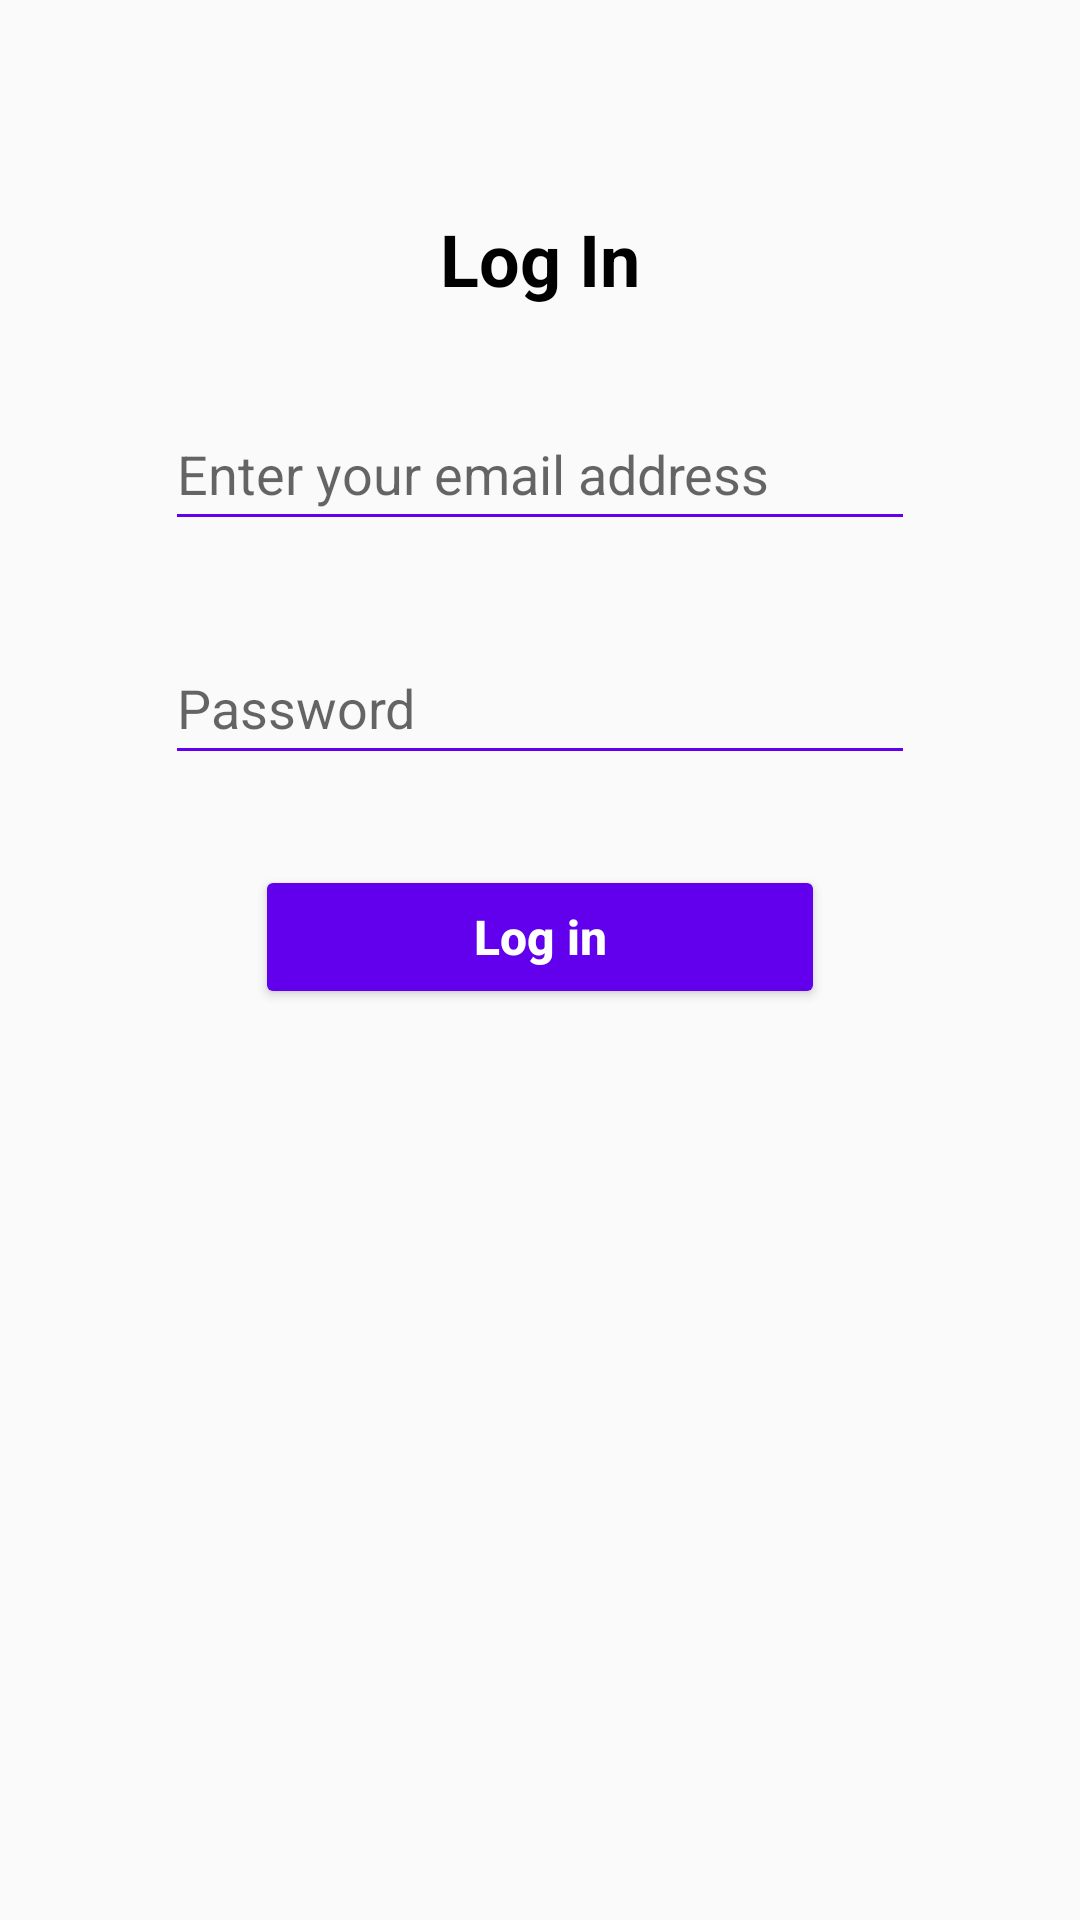

Layout XML and referenced resources for this Android screen:
<!-- AndroidManifest.xml: application theme Theme.Attend -->
<!-- res/layout/activity_login.xml -->
<androidx.constraintlayout.widget.ConstraintLayout
    xmlns:android="http://schemas.android.com/apk/res/android"
    xmlns:app="http://schemas.android.com/apk/res-auto"
    xmlns:tools="http://schemas.android.com/tools"
    android:layout_width="match_parent"
    android:layout_height="match_parent"
    tools:context=".login">

    <TextView
        android:id="@+id/textView"
        android:layout_width="wrap_content"
        android:layout_height="wrap_content"
        android:layout_marginTop="70dp"
        android:text="Log In"
        android:textColor="@color/black"
        android:textSize="24sp"
        android:textStyle="bold"
        app:layout_constraintEnd_toEndOf="parent"
        app:layout_constraintStart_toStartOf="parent"
        app:layout_constraintTop_toTopOf="parent"/>

        <com.google.android.material.textfield.TextInputEditText
            android:id="@+id/email"
            android:inputType="textEmailAddress"
            android:hint="Enter your email address"
            android:ems="10"
            android:minHeight="48dp"
            android:backgroundTint="@color/purple_500"
            android:layout_width="250dp"
            android:layout_height="wrap_content"
            android:layout_marginTop="30dp"
            app:boxStrokeColor="@color/purple_500"
            app:layout_constraintEnd_toEndOf="parent"
            app:layout_constraintStart_toStartOf="parent"
            app:layout_constraintTop_toBottomOf="@+id/textView"/>

        <com.google.android.material.textfield.TextInputEditText
            android:id="@+id/password"
            android:inputType="textPassword"
            android:hint="Password"
            android:minHeight="48dp"
            android:backgroundTint="@color/purple_500"
            android:layout_width="250dp"
            android:layout_height="wrap_content"
            android:layout_marginTop="30dp"
            app:boxStrokeColor="@color/purple_500"
            app:layout_constraintEnd_toEndOf="parent"
            app:layout_constraintStart_toStartOf="parent"
            app:layout_constraintTop_toBottomOf="@id/email"
            app:passwordToggleEnabled="true"/>

    <Button
        android:id="@+id/login"
        android:layout_width="wrap_content"
        android:layout_height="wrap_content"
        android:layout_marginTop="30dp"
        android:backgroundTint="@color/purple_500"
        android:ems="10"
        android:text="Log in"
        android:textAllCaps="false"
        android:textColor="@color/white"
        android:textSize="16sp"
        android:textStyle="bold"
        app:cornerRadius="10dp"
        app:layout_constraintEnd_toEndOf="parent"
        app:layout_constraintStart_toStartOf="parent"
        app:layout_constraintTop_toBottomOf="@+id/password" />

</androidx.constraintlayout.widget.ConstraintLayout>
<!-- resources referenced by this layout -->
<resources>
  <style name="Theme.Attend" parent="Theme.AppCompat.Light.NoActionBar">
          <item name="android:forceDarkAllowed">false</item>
      </style>
  <!-- not gathered from this repository: default colours our renderer supplied (Android Studio template values) -->
  <color name="purple_500">#FF6200EE</color>
  <color name="black">#FF000000</color>
  <color name="white">#FFFFFFFF</color>
</resources>
